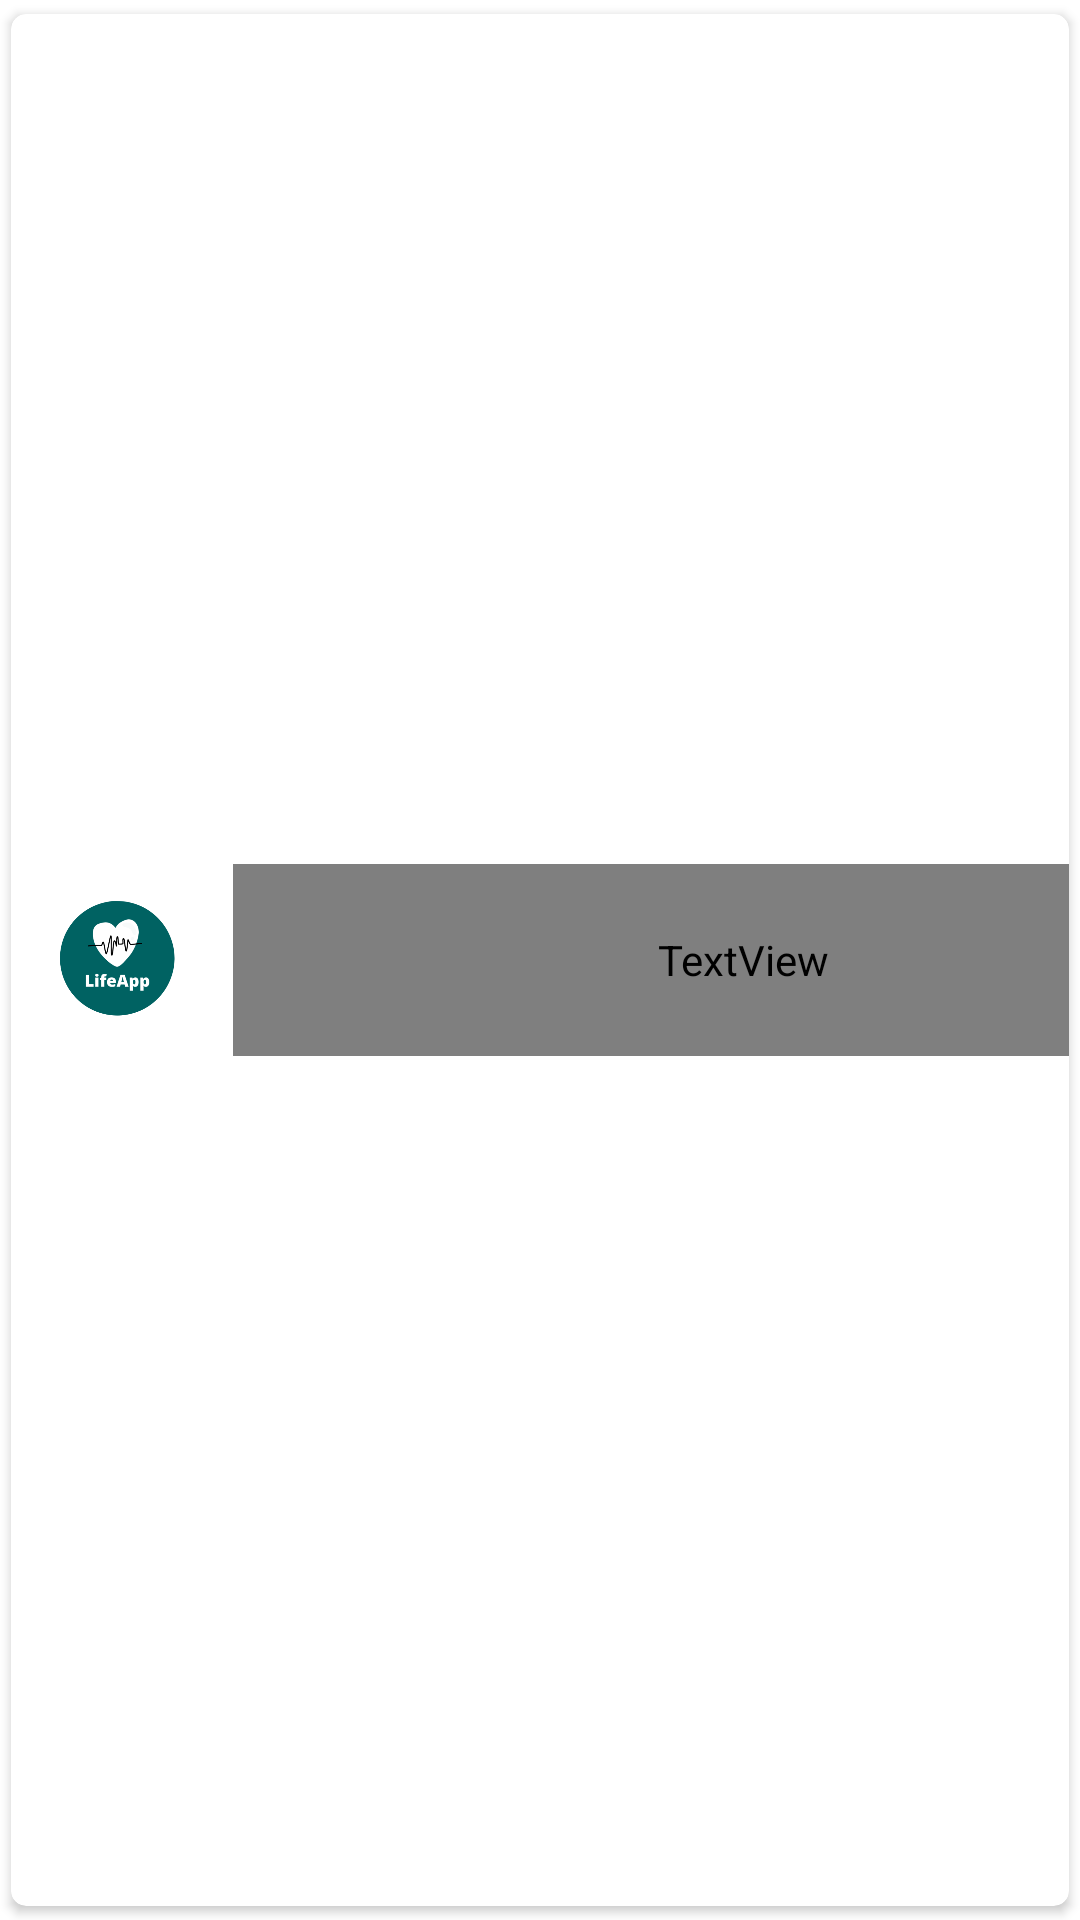

Produce the Android XML layout that renders to this screen, including the resource entries it uses.
<!-- AndroidManifest.xml: application theme Theme.LifeApp -->
<!-- res/layout/fragment_account_recyclerview.xml -->
<?xml version="1.0" encoding="utf-8"?>
<androidx.cardview.widget.CardView xmlns:android="http://schemas.android.com/apk/res/android"
    xmlns:app="http://schemas.android.com/apk/res-auto"
    xmlns:tools="http://schemas.android.com/tools"
    android:layout_width="match_parent"
    android:layout_height="wrap_content"
    android:paddingTop="10dp"
    android:paddingBottom="10dp"
    app:cardCornerRadius="5dp"
    app:cardUseCompatPadding="true">

    <androidx.constraintlayout.widget.ConstraintLayout
        android:layout_width="match_parent"
        android:layout_height="match_parent">

        <ImageView
            android:id="@+id/contactImage"
            android:layout_width="40dp"
            android:layout_height="40dp"
            android:layout_marginStart="15dp"
            android:layout_marginTop="5dp"
            android:layout_marginBottom="5dp"
            app:layout_constraintBottom_toBottomOf="parent"
            app:layout_constraintStart_toStartOf="parent"
            app:layout_constraintTop_toTopOf="parent"
            app:srcCompat="@drawable/logo" />

        <TextView
            android:id="@+id/contactTitle"
            android:layout_width="330dp"
            android:layout_height="64dp"
            android:layout_marginStart="19dp"
            android:layout_marginTop="5dp"
            android:layout_marginBottom="5dp"
            android:layout_weight="1"
            android:fontFamily="@font/abel"
            android:paddingLeft="10dp"
            android:paddingTop="20dp"
            android:paddingBottom="20dp"
            android:text="TextView"
            android:textColor="@color/black"
            android:textSize="@dimen/medium_text"
            android:textStyle="bold"
            app:layout_constraintBottom_toBottomOf="parent"
            app:layout_constraintStart_toEndOf="@+id/contactImage"
            app:layout_constraintTop_toTopOf="parent" />

    </androidx.constraintlayout.widget.ConstraintLayout>
</androidx.cardview.widget.CardView>
<!-- resources referenced by this layout -->
<resources>
  <color name="black">#FF000000</color>
  <dimen name="medium_text">20dp</dimen>
  <!-- drawable logo: png bitmap (drawable-v24, 31338 bytes) -->
  <style name="Theme.LifeApp" parent="Theme.MaterialComponents.DayNight.DarkActionBar">
          
          <item name="colorPrimary">@color/color_primary</item>
          <item name="colorPrimaryVariant">@color/color_primary_variant</item>
          <item name="colorOnPrimary">@color/color_on_primary</item>
          
          <item name="colorSecondary">@color/color_secondary</item>
          <item name="colorSecondaryVariant">@color/color_secondary_variant</item>
          <item name="colorOnSecondary">@color/color_on_secondary</item>
          
          <item name="android:statusBarColor" tools:targetApi="l">?attr/colorPrimaryVariant</item>
          
      </style>
  <color name="color_primary">#369696</color>
  <color name="color_primary_variant">#006262</color>
  <color name="color_on_primary">#FFFFFFFF</color>
  <color name="color_secondary">#CC369696</color>
  <color name="color_secondary_variant">#EBEBEB</color>
  <color name="color_on_secondary">#FF000000</color>
</resources>
